Run: headless pygame with SDL's dummy video driver; simulated clock (each Clock.tick advances the game by its frame time, no real sleeping); random seed 0; keys injected as events and as key.get_pressed() state; no mouse input.
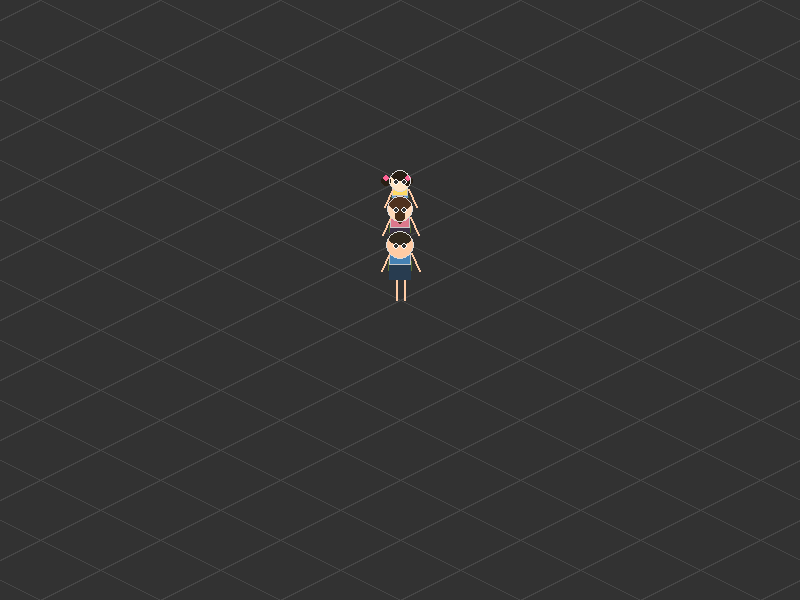
Frame 1 of 4 · flips 1–60 · no input
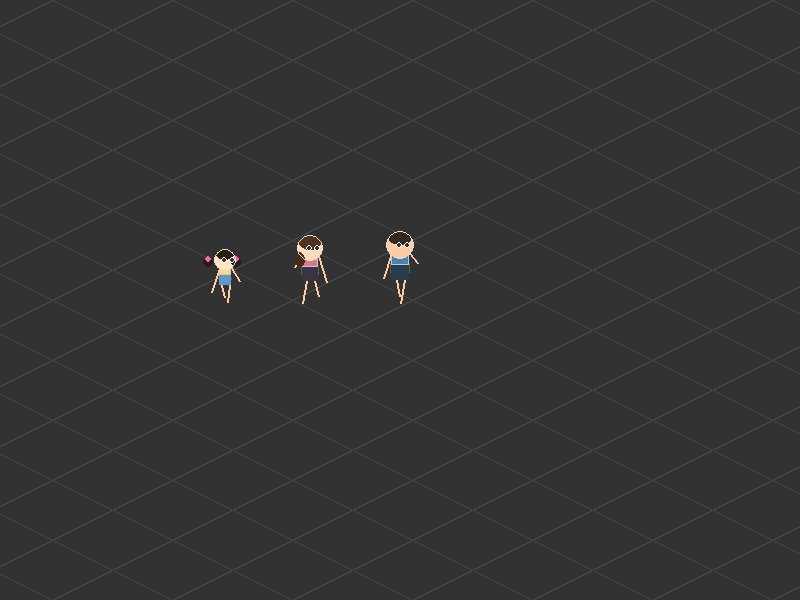
Frame 2 of 4 · flips 61–180 · tapped SPACE, RETURN · held RIGHT (→), D
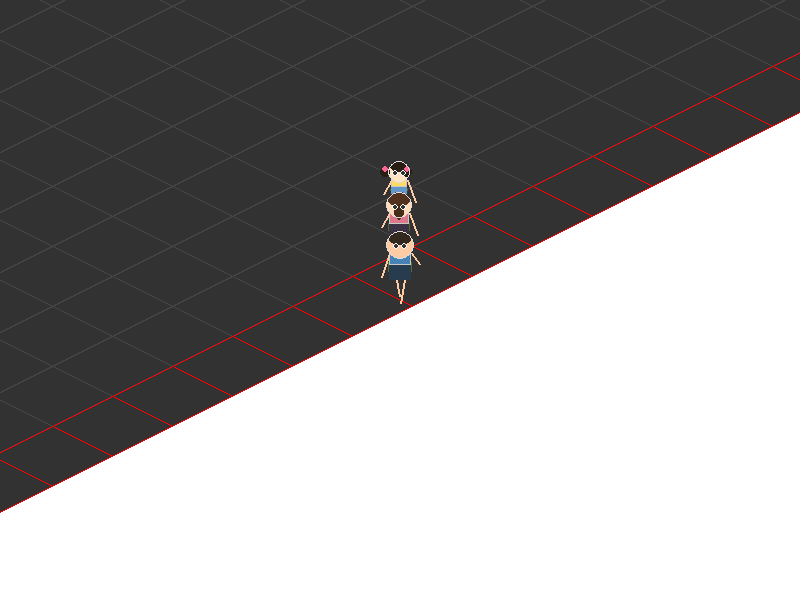
Frame 3 of 4 · flips 181–300 · held DOWN (↓), S
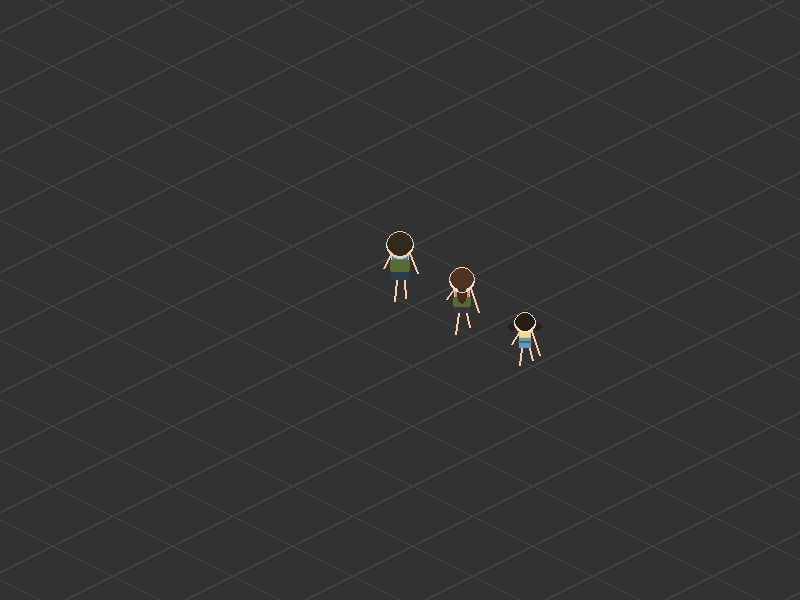
Frame 4 of 4 · flips 301–420 · held LEFT (←), A, UP (↑), W

The pygame program that drew these frames:

import pygame
import math

# --- 초기 설정 ---
pygame.init()
WINDOW_WIDTH, WINDOW_HEIGHT = 800, 600
info = pygame.display.Info()
FULLSCREEN_WIDTH, FULLSCREEN_HEIGHT = info.current_w, info.current_h

FPS = 60
TILE_SIZE = 60
MAP_TILES = 40 
MAP_LIMIT = TILE_SIZE * MAP_TILES

# 색상 정의
COLOR_OUTSIDE = (255, 255, 255)
COLOR_ASPHALT = (50, 50, 50)
COLOR_LIGHT_GRID = (70, 70, 70)
COLOR_BORDER_LINE = (255, 0, 0)
COLOR_BACKPACK = (85, 107, 47)
COLOR_LIMB = (255, 203, 164)  # 팔다리도 피부색으로

def iso_projection(x, y):
    return (x - y), (x + y) / 2

class Character:
    def __init__(self, x, y, role="father"):
        self.world_pos = pygame.Vector2(x, y)
        self.look_dir = pygame.Vector2(0, 1)
        self.walk_count = 0
        self.role = role
        
        # 🔧 5등신 비율: 귀엽고 통통하게
        if role == "father":
            self.limb_len = 20  # 다리 짧게
            self.body_h = 30    # 몸통 짧게
            self.body_w = 22    # 몸통 넓게
            self.head_r = 14    # 머리 크게!
            self.head_color = (255, 203, 164)
            self.body_color = (70, 130, 180)
            self.pants_color = (40, 60, 80)
            self.hair_color = (50, 40, 30)
            self.speed = 7
        elif role == "mother":
            self.limb_len = 18
            self.body_h = 28
            self.body_w = 20
            self.head_r = 13
            self.head_color = (255, 218, 185)
            self.body_color = (220, 120, 140)
            self.pants_color = (60, 50, 70)
            self.hair_color = (80, 50, 30)  # 갈색 머리
            self.ponytail_color = (70, 45, 25)  # 포니테일용
            self.speed = 7
        elif role == "daughter":
            self.limb_len = 14
            self.body_h = 20
            self.body_w = 16
            self.head_r = 11
            self.head_color = (255, 228, 196)
            self.body_color = (255, 220, 100)
            self.pants_color = (100, 150, 200)
            self.hair_color = (40, 30, 20)  # 검은 머리
            self.ribbon_color = (255, 100, 150)  # 양갈래 리본
            self.speed = 7.2

    def update(self, target_pos=None):
        if target_pos is None:
            keys = pygame.key.get_pressed()
            screen_move = pygame.Vector2(0, 0)
            if keys[pygame.K_w]: screen_move.y -= 1
            if keys[pygame.K_s]: screen_move.y += 1
            if keys[pygame.K_a]: screen_move.x -= 1
            if keys[pygame.K_d]: screen_move.x += 1
            
            if screen_move.length() > 0:
                screen_move = screen_move.normalize()
                world_move = pygame.Vector2(screen_move.x + screen_move.y, -screen_move.x + screen_move.y).normalize()
                self.look_dir = screen_move
                self.world_pos += world_move * self.speed
                self.walk_count += 0.2
            else: self.walk_count = 0
        else:
            dist_vec = target_pos - self.world_pos
            if dist_vec.length() > 65:
                move_dir = dist_vec.normalize()
                self.look_dir = pygame.Vector2(move_dir.x - move_dir.y, move_dir.x + move_dir.y).normalize()
                self.world_pos += move_dir * self.speed
                self.walk_count += 0.2
            else: self.walk_count = 0

        self.world_pos.x = max(0, min(self.world_pos.x, MAP_LIMIT))
        self.world_pos.y = max(0, min(self.world_pos.y, MAP_LIMIT))

    def draw(self, surface, cam_off):
        iso_p = (self.world_pos.x - self.world_pos.y, (self.world_pos.x + self.world_pos.y) / 2)
        cx, cy = iso_p[0] + cam_off[0], iso_p[1] + cam_off[1]
        
        swing = math.sin(self.walk_count) * (self.limb_len / 2.5)  # 스윙 감소
        bobbing = abs(math.sin(self.walk_count)) * 2.5  # 바운싱 감소
        pelvis_y = cy - self.limb_len
        is_back = self.look_dir.y < -0.1
        is_side = abs(self.look_dir.x) > 0.5
        draw_w = self.body_w - 4 if is_side else self.body_w
        
        # 🎒 배낭 (작고 자연스럽게)
        bag_w, bag_h = draw_w + 2, self.body_h - 18
        bag_rect = (cx - bag_w//2, pelvis_y - self.body_h + 10 + bobbing, bag_w, bag_h)
        if not is_back: 
            pygame.draw.rect(surface, COLOR_BACKPACK, bag_rect, border_radius=2)
        
        # 👖 바지 (하의) - 골반부터 무릎까지
        pants_h = self.body_h // 2
        pants_rect = (cx - draw_w//2, pelvis_y - pants_h, draw_w, pants_h)
        pygame.draw.rect(surface, self.pants_color, pants_rect)
        
        # 🦵 다리 (가늘게, 피부색)
        leg_thickness = 2
        pygame.draw.line(surface, COLOR_LIMB, (cx - 4, pelvis_y), (cx - 4 - swing/2, cy + swing/2), leg_thickness)
        pygame.draw.line(surface, COLOR_LIMB, (cx + 4, pelvis_y), (cx + 4 + swing/2, cy - swing/2), leg_thickness)
        
        # 👕 상의 (몸통)
        body_top = pelvis_y - pants_h
        body_rect = (cx - draw_w//2, body_top - (self.body_h - pants_h), draw_w, self.body_h - pants_h)
        pygame.draw.rect(surface, self.body_color, body_rect)
        pygame.draw.rect(surface, (200, 200, 200), body_rect, 1)  # 테두리
        
        if is_back: 
            pygame.draw.rect(surface, COLOR_BACKPACK, bag_rect, border_radius=2)
        
        # 💪 팔 (가늘게, 피부색)
        shoulder_y = body_top - (self.body_h - pants_h) + 3
        arm_thickness = 2
        pygame.draw.line(surface, COLOR_LIMB, (cx - draw_w//2, shoulder_y), 
                        (cx - draw_w//2 - 8, shoulder_y + 18 - swing), arm_thickness)
        pygame.draw.line(surface, COLOR_LIMB, (cx + draw_w//2, shoulder_y), 
                        (cx + draw_w//2 + 8, shoulder_y + 18 + swing), arm_thickness)
        
        # 👤 머리
        head_y = shoulder_y - 8
        pygame.draw.circle(surface, self.head_color, (int(cx), int(head_y)), self.head_r)
        
        # 💇 머리카락 (역할별 스타일)
        if self.role == "father":
            # 아빠: 짧은 머리
            if not is_back:
                hair_rect = (cx - self.head_r + 2, head_y - self.head_r, self.head_r * 2 - 4, self.head_r)
                pygame.draw.ellipse(surface, self.hair_color, hair_rect)
            else:
                pygame.draw.circle(surface, self.hair_color, (int(cx), int(head_y - 2)), self.head_r - 1)
        
        elif self.role == "mother":
            # 엄마: 포니테일 (시선 방향에 따라 위치 조정)
            if not is_back:
                # 앞머리
                hair_rect = (cx - self.head_r + 2, head_y - self.head_r, self.head_r * 2 - 4, self.head_r + 2)
                pygame.draw.ellipse(surface, self.hair_color, hair_rect)
                # 포니테일 위치 계산 (시선 반대편에)
                ponytail_offset_x = -self.look_dir.x * 10  # 좌우 반대
                ponytail_offset_y = -self.look_dir.y * 5   # 상하 반대
                ponytail_x = cx + ponytail_offset_x - 5
                ponytail_y = head_y + 4 + ponytail_offset_y
                pygame.draw.ellipse(surface, self.ponytail_color, 
                                   (ponytail_x, ponytail_y, 10, 16))
            else:
                # 뒤: 포니테일 잘 보임
                pygame.draw.circle(surface, self.hair_color, (int(cx), int(head_y - 2)), self.head_r - 1)
                ponytail_x = cx - 5
                ponytail_y = head_y + 6
                pygame.draw.ellipse(surface, self.ponytail_color, 
                                   (ponytail_x, ponytail_y, 10, 18))
        
        elif self.role == "daughter":
            # 딸: 양갈래 머리 (시선 방향에 따라 위치 조정)
            if not is_back:
                # 앞머리
                hair_rect = (cx - self.head_r + 2, head_y - self.head_r, self.head_r * 2 - 4, self.head_r)
                pygame.draw.ellipse(surface, self.hair_color, hair_rect)
                # 양갈래 위치 계산 (머리 양옆, 시선에 따라 깊이감)
                pigtail_base_y = head_y + 2
                # 왼쪽 양갈래 (시선 왼쪽이면 앞으로, 오른쪽이면 뒤로)
                left_depth = -self.look_dir.x * 3  # 시선 방향 반대로 깊이
                left_pigtail_x = cx - self.head_r - 3 + left_depth
                left_pigtail_y = pigtail_base_y - self.look_dir.y * 2
                pygame.draw.circle(surface, self.hair_color, (int(left_pigtail_x), int(left_pigtail_y)), 5)
                pygame.draw.circle(surface, self.ribbon_color, (int(left_pigtail_x), int(left_pigtail_y - 3)), 3)
                # 오른쪽 양갈래
                right_depth = self.look_dir.x * 3
                right_pigtail_x = cx + self.head_r - 3 + right_depth
                right_pigtail_y = pigtail_base_y - self.look_dir.y * 2
                pygame.draw.circle(surface, self.hair_color, (int(right_pigtail_x), int(right_pigtail_y)), 5)
                pygame.draw.circle(surface, self.ribbon_color, (int(right_pigtail_x), int(right_pigtail_y - 3)), 3)
            else:
                # 뒤: 양갈래 뒤통수에서
                pygame.draw.circle(surface, self.hair_color, (int(cx), int(head_y - 2)), self.head_r - 1)
                left_pigtail_x = cx - self.head_r - 2
                right_pigtail_x = cx + self.head_r + 2
                pigtail_y = head_y + 4
                pygame.draw.circle(surface, self.hair_color, (int(left_pigtail_x), int(pigtail_y)), 4)
                pygame.draw.circle(surface, self.hair_color, (int(right_pigtail_x), int(pigtail_y)), 4)
        
        # 얼굴 테두리
        pygame.draw.circle(surface, (220, 220, 220), (int(cx), int(head_y)), self.head_r, 1)
        
        # 👀 눈 (앞을 볼 때만)
        if not is_back:
            eye_x, eye_y = cx + self.look_dir.x * 3, head_y + self.look_dir.y * 1.5
            eye_spacing = 4
            # 흰자
            pygame.draw.circle(surface, (255, 255, 255), (int(eye_x - eye_spacing), int(eye_y)), 3)
            pygame.draw.circle(surface, (255, 255, 255), (int(eye_x + eye_spacing), int(eye_y)), 3)
            # 검은자
            pygame.draw.circle(surface, (50, 50, 50), (int(eye_x - eye_spacing), int(eye_y)), 2)
            pygame.draw.circle(surface, (50, 50, 50), (int(eye_x + eye_spacing), int(eye_y)), 2)

def main():
    screen = pygame.display.set_mode((WINDOW_WIDTH, WINDOW_HEIGHT))
    pygame.display.set_caption("개선된 캐릭터 테스트")
    clock = pygame.time.Clock()
    is_fullscreen = False
    cur_w, cur_h = WINDOW_WIDTH, WINDOW_HEIGHT
    
    father = Character(MAP_LIMIT/2, MAP_LIMIT/2, "father")
    mother = Character(MAP_LIMIT/2 - 40, MAP_LIMIT/2 - 40, "mother")
    daughter = Character(MAP_LIMIT/2 - 80, MAP_LIMIT/2 - 80, "daughter")
    
    while True:
        for event in pygame.event.get():
            if event.type == pygame.QUIT: pygame.quit(); return
            if event.type == pygame.KEYDOWN and event.key == pygame.K_f:
                is_fullscreen = not is_fullscreen
                if is_fullscreen:
                    screen = pygame.display.set_mode((FULLSCREEN_WIDTH, FULLSCREEN_HEIGHT), pygame.FULLSCREEN)
                    cur_w, cur_h = FULLSCREEN_WIDTH, FULLSCREEN_HEIGHT
                else:
                    screen = pygame.display.set_mode((WINDOW_WIDTH, WINDOW_HEIGHT))
                    cur_w, cur_h = WINDOW_WIDTH, WINDOW_HEIGHT

        father.update()
        mother.update(father.world_pos)
        daughter.update(mother.world_pos)
        
        screen.fill(COLOR_OUTSIDE)
        cam_iso = (father.world_pos.x - father.world_pos.y, (father.world_pos.x + father.world_pos.y) / 2)
        off_x, off_y = cur_w // 2 - cam_iso[0], cur_h // 2 - cam_iso[1]
        
        for x in range(0, MAP_LIMIT, TILE_SIZE):
            for y in range(0, MAP_LIMIT, TILE_SIZE):
                p = (x - y, (x + y) / 2)
                if -150 < p[0] + off_x < cur_w + 150 and -150 < p[1] + off_y < cur_h + 150:
                    pts = [(p[0]+off_x, p[1]+off_y) for p in [
                        (x-y, (x+y)/2), 
                        (x+TILE_SIZE-y, (x+TILE_SIZE+y)/2), 
                        (x+TILE_SIZE-(y+TILE_SIZE), (x+TILE_SIZE+y+TILE_SIZE)/2), 
                        (x-(y+TILE_SIZE), (x+y+TILE_SIZE)/2)
                    ]]
                    pygame.draw.polygon(screen, COLOR_ASPHALT, pts)
                    is_border = (x == 0 or y == 0 or x + TILE_SIZE >= MAP_LIMIT or y + TILE_SIZE >= MAP_LIMIT)
                    pygame.draw.polygon(screen, COLOR_BORDER_LINE if is_border else COLOR_LIGHT_GRID, pts, 1)

        daughter.draw(screen, (off_x, off_y))
        mother.draw(screen, (off_x, off_y))
        father.draw(screen, (off_x, off_y))
        
        pygame.display.flip()
        clock.tick(FPS)

if __name__ == "__main__":
    main()
